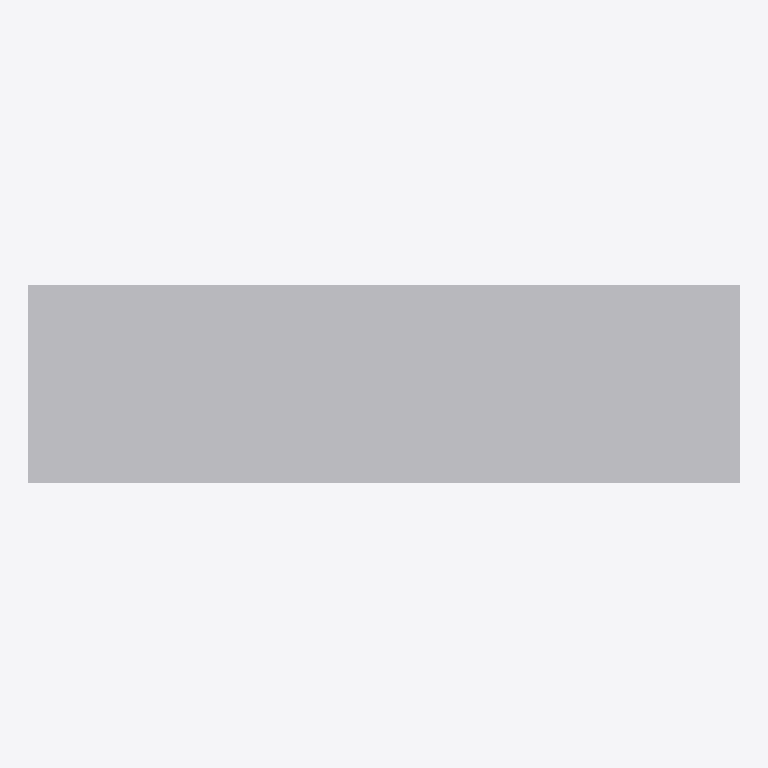
Plan cut of the same IFC building model at storey 'EG' (level 0.00 m, cut at 1.40 m), seen from above with north up, elements coloured by IFC class: 1 other element (light grey). No cut surface shows.
Extent 1.8 m × 0.5 m × 0.8 m (x, y, z). Storeys (1): EG at 0.00 m. Elements (1): 1 IfcSanitaryTerminal.

HEADER;
FILE_DESCRIPTION(('ViewDefinition[DesignTransferView]'),'2;1');
FILE_NAME('/dev/null','2026-11-18T07:31:32+01:00',(''),(''),'IfcOpenShell 0.8.5','IfcOpenShell 0.8.5','Nobody');
FILE_SCHEMA(('IFC4'));
ENDSEC;
DATA;
#6=IFCPROJECT('38DFt0ljD7ueGfkNKXnLKa',#5,'preview-waschtischanlage',$,$,$,$,(#15),#10);
#18=IFCSITE('3u4PPmmUL84eV7TE1kWBSL',#17,'Site',$,$,#29,$,$,$,$,$,$,$,$);
#20=IFCBUILDING('24KajOi9D0kv7PkSK4cqNY',#19,'Building',$,$,#34,$,$,$,$,$,$);
#36=IFCBUILDINGSTOREY('1AM4a6T1b5cx9jjqe4YzLO',#35,'EG',$,$,#43,$,$,$,0.0);
#71=IFCSANITARYTERMINAL('3CsVg0J8PEPfDVglja2qLW',#70,'Waschtischanlage',$,$,#86,#79,$,.WASHHANDBASIN.);
ENDSEC;
